Run: headless pygame with SDL's dummy video driver; simulated clock (each Clock.tick advances the game by its frame time, no real sleeping); random seed 0; keys injected as events and as key.get_pressed() state; no mouse input.
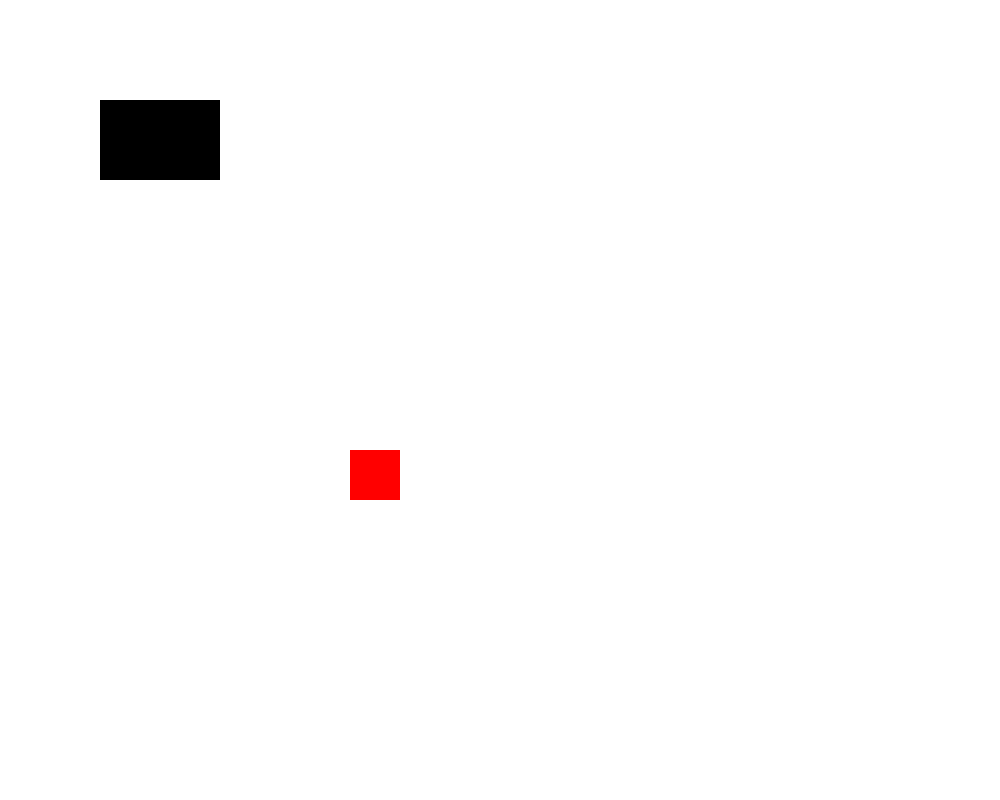
Frame 1 of 4 · flips 1–60 · no input
Frame 2 of 4 · flips 61–180 · tapped SPACE, RETURN · held RIGHT (→), D · screen unchanged from frame 1, image omitted
Frame 3 of 4 · flips 181–300 · held DOWN (↓), S · screen unchanged from frame 2, image omitted
Frame 4 of 4 · flips 301–420 · held LEFT (←), A, UP (↑), W · screen unchanged from frame 3, image omitted

The pygame program that drew these frames:



import pygame
import math
# Define some colors
BLACK = (0, 0, 0)
WHITE = (255, 255, 255)
GREEN = (0, 255, 0)
RED = (255, 0, 0)


import random

w_pressed = False
a_pressed = False
s_pressed = False
d_pressed = False
objectarray = []

obj_num = 30

# Making objects
def make_obj(x,y,w,h):
        num = Obj(x,y,w,h)
        objectarray.append(num)

class Player:
    def __init__(self,x,y,w,h):
        self.x = x
        self.y = y
        self.w = x + w
        self.h = y - h
        self.xV = 5
        self.yV = 5
        self.hitting = False
    
    def movement(self,w,a,s,d):
        # print(w,a,s,d,self.xV,self.yV)
        if w or a or s or d == True: 
            if a == True and d == False:
                self.xV = -1
            elif a == False and d == True:
                self.xV = 1
            if w == True and s == False:
                self.yV = -1
            if w == False and s == True:
                self.yV = 1
        else:
            self.xV = 0
            self.yV = 0
        vals = [self.xV,self.yV]
        return vals
    

    # def collision_Player(self,wall):
    #         if self.x + (self.w) > wall.x and self.x  < wall.x + wall.w and self.y + (self.h) > wall.y and self.y < wall.y + wall.h:
    #             var = self.x + (self.w) - wall.x
    #             self.x -= var
    #             #disable movent right
    #         elif self.x  > wall.x + wall.w:
    #             var = self.x - wall.x + wall.w
    #             self.x -= var
    #             #disable movent left
    #         if self.y - (self.h) > wall.y:
    #             var = (self.y - (self.h)) -wall.y
    #             self.y -= var
    #             #disable movent down
    #         elif self.y > wall.y - wall.h:
    #             var = self.y - wall.y - wall.h
    #             self.y -= var
    #             #disable movent up
    def collision_Player(self,wall):
        if self.x + (self.w) > wall.x and self.x < wall.x + wall.w and self.y + (self.h) > wall.y and self.y < wall.y + wall.h:
            if self.x + (self.w) > wall.x:
                var = self.x + (self.w) - wall.x
                self.x -= var
                self.xV = 0
            elif self.x  > wall.x + wall.w:
                var = self.x - wall.x + wall.w
                self.x -= var
                self.xV = 0
                #disable movent left
            if self.y - (self.h) > wall.y:
                var = (self.y - (self.h)) -wall.y
                self.y -= var
                self.yV = 0
                #disable movent down
            elif self.y > wall.y - wall.h:
                var = self.y - wall.y - wall.h
                self.y -= var
                self.yV = 0
                #disable movent up
         

class Obj:
    def __init__(self,x,y,w,h):
        self.x = x #random.randint(0,1000)
        self.y = y #random.randint(0,1000)
        self.w = w
        self.h = h
        self.hitting = False
        print(f"Obj Created:  w: {self.w} h: {self.h}\n")


    def collision_Wall(self,size):
            if self.x - (self.w) < 0:
                var = self.x - (self.w)
                self.x -= var
            elif self.x  > size[0]:
                var = self.x - size[0]
                self.x -= var
            if self.y - (self.h) < 0:
                var = self.y - (self.h)
                self.y -= var
            elif self.y > size[1]:
                var = self.y - size[1]
                self.y -= var
    
    
    def was_hit(self, coordinates):
            if self.x - self.w < coordinates[0] and self.x > coordinates[0] and self.y - self.h < coordinates[1] and self.y > coordinates[1]:
                self.hitting = "Game_over"
            else:
                self.hitting = "not_hit"


def actionDetection():
    global w_pressed,a_pressed,s_pressed,d_pressed
    for event in pygame.event.get(): # User did something
        if event.type == pygame.QUIT: # If user clicked close
            print("User asked to quit.")
            pygame.quit()
            return True
        elif event.type == pygame.KEYDOWN:
            if pygame.key.name(event.key) == "w":
                w_pressed = True
            if pygame.key.name(event.key) == "a":
                a_pressed = True
            if pygame.key.name(event.key) == "s":
                s_pressed = True
            if pygame.key.name(event.key) == "d":
                d_pressed = True
            print("User pressed a key.")
        elif event.type == pygame.KEYUP:
            if pygame.key.name(event.key) == "w":
                w_pressed = False
            if pygame.key.name(event.key) == "a":
                a_pressed = False
            if pygame.key.name(event.key) == "s":
                s_pressed = False
            if pygame.key.name(event.key) == "d":
                d_pressed = False
            print("User let go of a key.")

pygame.init()
size = (1000, 800)
screen = pygame.display.set_mode(size)
pygame.display.set_caption("My Game")
player = Player(100,100,20,20)
make_obj(400,500,50,50)
done = False

clock = pygame.time.Clock()
# -------- Main Program Loop -----------
while not done:


    # --- Main event loop
    done == actionDetection()  # Flag that we are done so we exit this loop   
    # --- Game logic should go here
    print(player.x,player.xV,player.y,player.yV)
    player.x + player.xV
    player.y + player.yV
    player.movement(w_pressed,a_pressed,s_pressed,d_pressed)
    for item in objectarray:
        item.collision_Wall(size)
        player.collision_Player(item)
        
    # --- Screen-clearing code goes here
    screen.fill(WHITE)

    # --- Drawing code should go here
    for item in objectarray:
            pygame.draw.rect(screen,RED,[item.x - (item.w), item.y - (item.h),(item.w),(item.h)],0)
    pygame.draw.rect(screen,BLACK,[player.x,player.y,player.w,player.h],0)
   
    # --- Go ahead and update the screen with what we've drawn.
    pygame.display.flip()
 
    # --- Limit to 60 frames per second
    clock.tick(60)
 
# Close the window and quit.
pygame.quit()
